Run: headless pygame with SDL's dummy video driver; simulated clock (each Clock.tick advances the game by its frame time, no real sleeping); random seed 0; keys injected as events and as key.get_pressed() state; mouse plan: one left click at the window centre at the start of phase 2, then a move to the lower-right quarter at the start of phase 3.
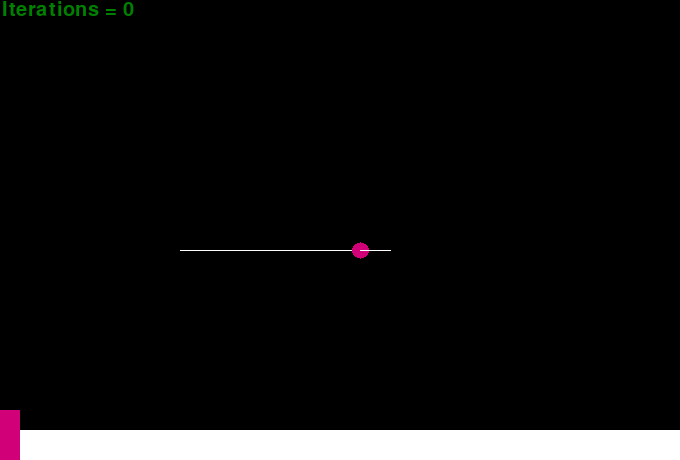
Frame 1 of 4 · flips 1–60 · no input
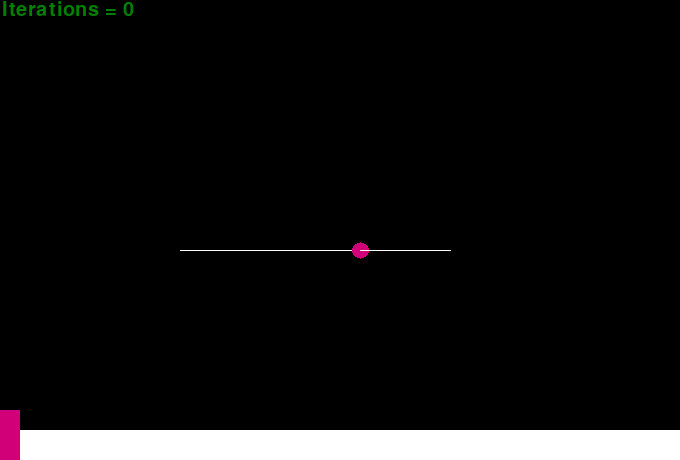
Frame 2 of 4 · flips 61–180 · clicked the window centre · tapped SPACE, RETURN · held RIGHT (→), D
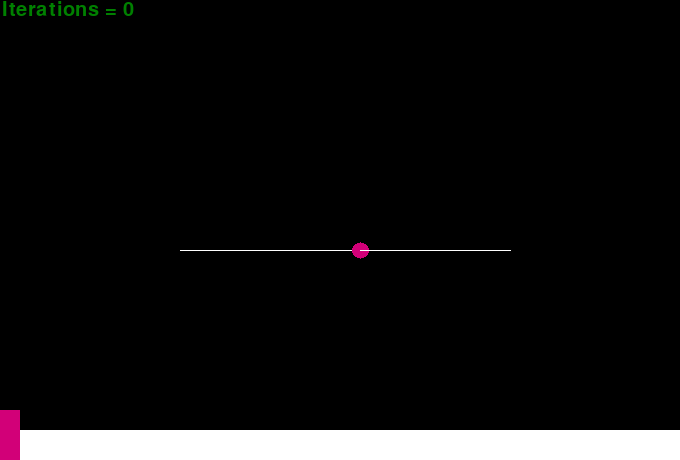
Frame 3 of 4 · flips 181–300 · moved the mouse to the lower-right quarter · held DOWN (↓), S
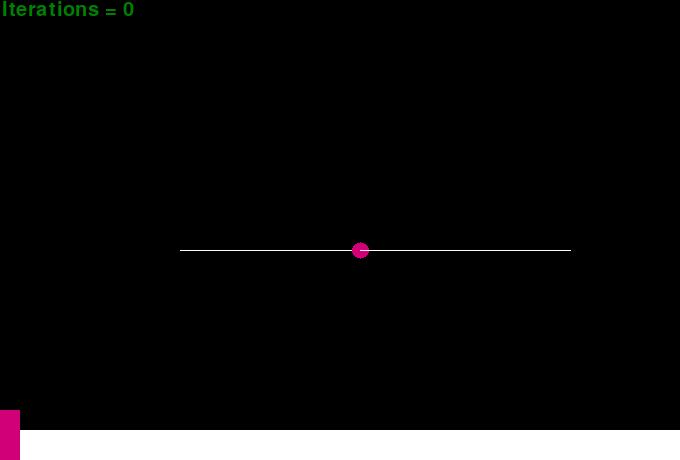
Frame 4 of 4 · flips 301–420 · held LEFT (←), A, UP (↑), W

The pygame program that drew these frames:

import math
import sys
import pygame.gfxdraw

pygame.init()
pygame.font.init()

width = 680
height = 460

FPS = 100
clock = pygame.time.Clock()

font = pygame.font.SysFont("comicsansms", 30)

screen = pygame.display.set_mode((width, height))
pygame.display.set_caption('Fourier series visualization')

angle = 0
curve = []
iterations = 0
PI = 3.14159
x = 0
flag = False

while True:

    screen.fill((0, 0, 0))

    for event in pygame.event.get():
        if event.type == pygame.QUIT:
            pygame.quit()
            sys.exit()
        if event.type == pygame.MOUSEBUTTONDOWN:
            if event.button == 1:
                flag = True
        if event.type == pygame.MOUSEBUTTONUP:
            if event.button == 1:
                flag = False

    text = font.render(f"Iterations = {iterations}", True, (0, 128, 0))
    screen.blit(text, (2, 0))

    if flag:
        x = pygame.mouse.get_pos()[0] - 10

    pygame.gfxdraw.box(screen, (0, height - 30, width, 30), (255, 255, 255))

    if x > width - 20:
        x = width - 20
    elif x < 0:
        x = 0

    iterations = x // 5
    pygame.gfxdraw.box(screen, (int(x), height - 50, 20, 50), (210, 0, 120))

    diameter = 100
    lx = 180
    ly = 250

    for i in range(0, iterations):
        prevX = lx
        prevY = ly
        n = i * 2 + 1
        radius = ((diameter / 2) * (4 / (n * PI)))

        lx += radius * math.cos(n * angle)
        ly += radius * math.sin(n * angle)

        pygame.gfxdraw.circle(screen, int(prevX), int(prevY), int(radius), (50, 180, 0))

        pygame.gfxdraw.line(screen, int(prevX), int(prevY), int(lx), int(ly), (255, 255, 255))

    curve.insert(0, ly)
    pygame.gfxdraw.line(screen, int(lx), int(ly), int(360), int(curve[0]), (255, 255, 255))
    pygame.gfxdraw.filled_circle(screen, int(360), int(curve[0]), 8, (210, 0, 120))

    for i in range(0, len(curve)):
        pygame.gfxdraw.pixel(screen, int(((i / 2) + 360)), int(curve[i]), (255, 255, 255))
        if i < len(curve) - 1:
            pygame.gfxdraw.line(screen, int((i / 2) + 360), int(curve[i]), int((i / 2 + 1) + 360), int(curve[i + 1]),
                                (255, 255, 255))

    if len(curve) > 500:
        curve.pop()

    pygame.display.update()
    angle += 0.01
    clock.tick(FPS)
